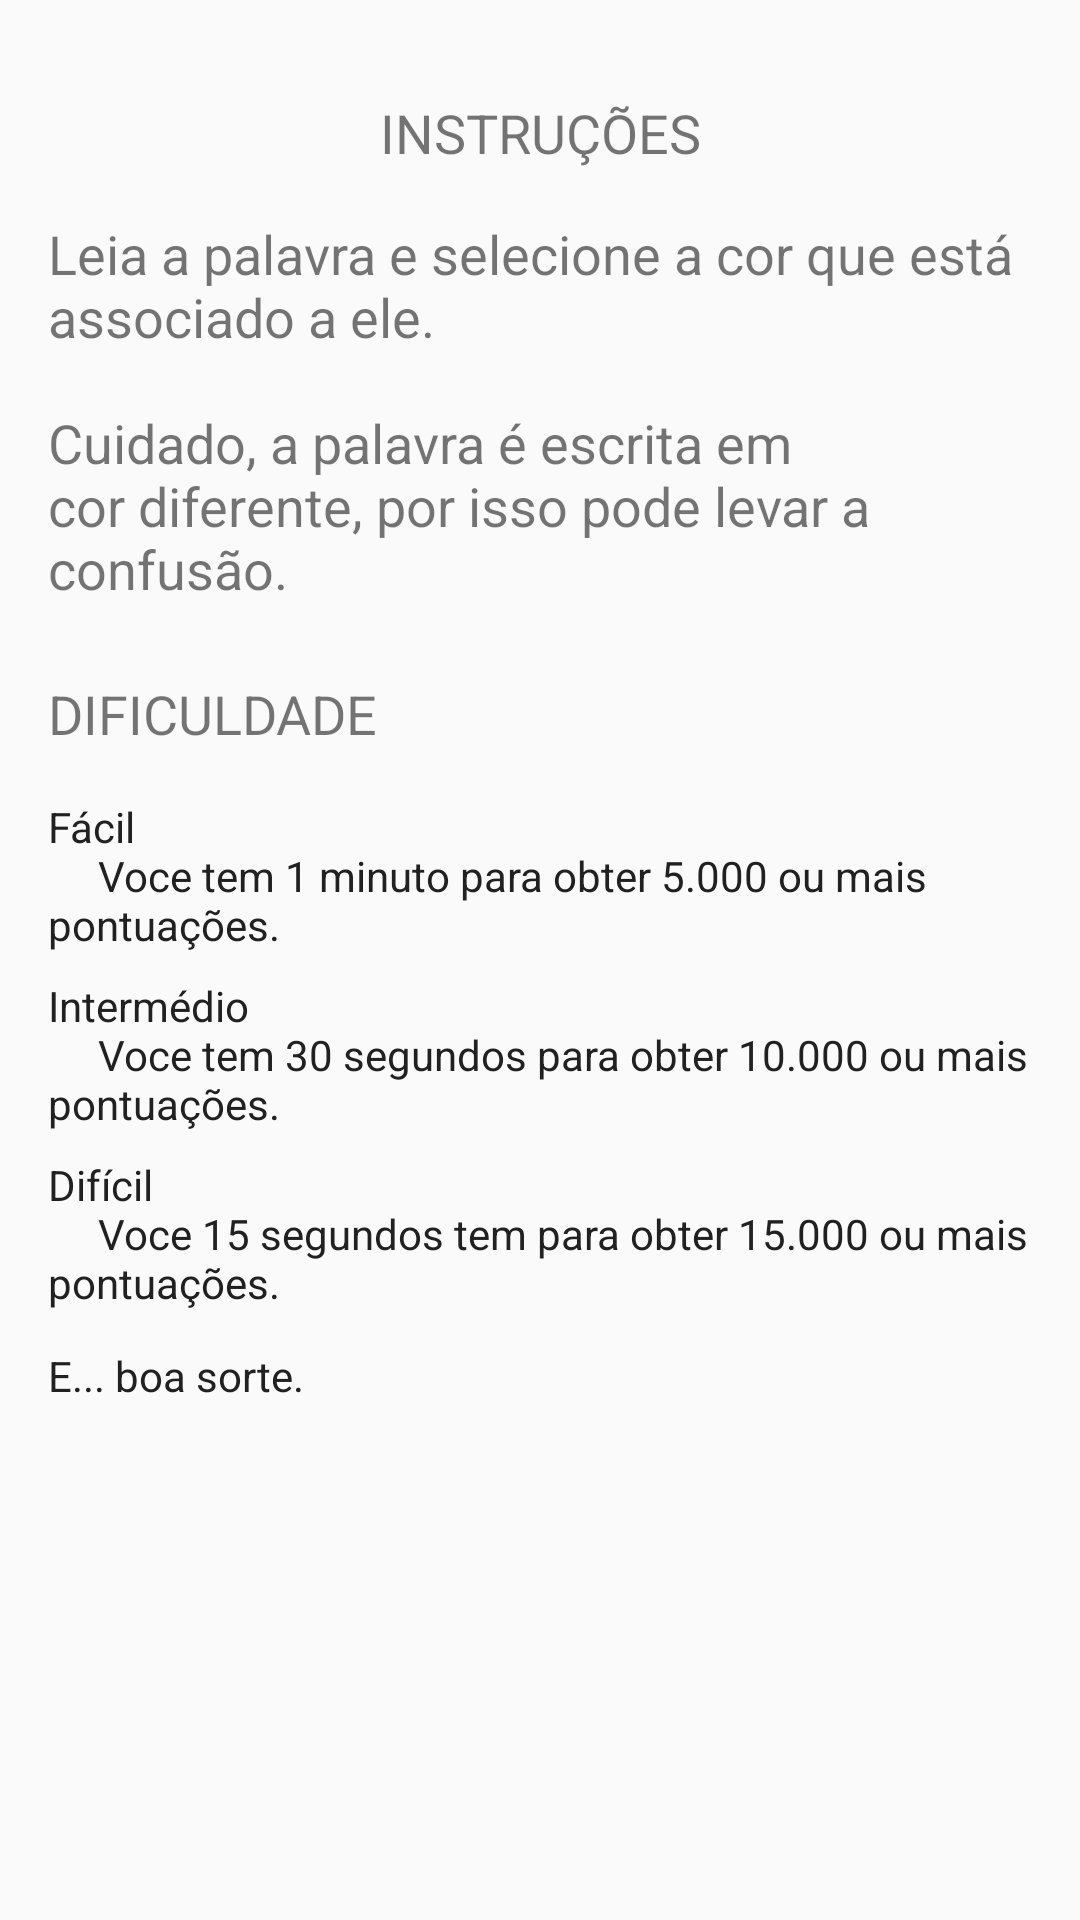

This screen was rendered from an Android layout file. Write that file and the resources it references.
<!-- AndroidManifest.xml: application theme AppTheme -->
<!-- res/layout/dialog_instrucoes.xml -->
<?xml version="1.0" encoding="utf-8"?>
<LinearLayout xmlns:android="http://schemas.android.com/apk/res/android"
    android:layout_width="match_parent"
    android:layout_height="match_parent"
    android:orientation="vertical"
    android:padding="16dp">

    <TextView
        android:layout_width="match_parent"
        android:layout_height="wrap_content"
        android:gravity="center_horizontal"
        android:paddingBottom="16dp"
        android:paddingTop="16dp"
        android:text="@string/instru_es"
        android:textSize="18sp" />

    <ScrollView
        android:layout_width="match_parent"
        android:layout_height="wrap_content">

        <RelativeLayout
            android:id="@+id/rl1"
            android:layout_width="wrap_content"
            android:layout_height="wrap_content">

            <TextView
                android:id="@+id/v1"
                android:layout_width="wrap_content"
                android:layout_height="wrap_content"
                android:layout_alignParentTop="true"
                android:paddingBottom="8dp"
                android:text="@string/instrucoes"
                android:textSize="18sp" />

            <TextView
                android:id="@+id/v2"
                android:layout_width="wrap_content"
                android:layout_height="wrap_content"
                android:layout_below="@id/v1"
                android:paddingBottom="8dp"
                android:paddingTop="16dp"
                android:text="@string/dificuldade"
                android:textSize="18sp" />

            <RadioGroup
                android:id="@+id/rg_time"
                android:layout_width="wrap_content"
                android:layout_height="wrap_content"
                android:layout_below="@id/v2"
                android:orientation="vertical">

                <TextView
                    android:layout_width="wrap_content"
                    android:layout_height="wrap_content"
                    android:paddingTop="8dp"
                    android:text="@string/dificult_easy"
                    android:textColor="@color/primaryText" />

                <TextView
                    android:layout_width="wrap_content"
                    android:layout_height="wrap_content"
                    android:paddingTop="8dp"
                    android:text="@string/dificult_intermedio_info"
                    android:textColor="@color/primaryText" />

                <TextView
                    android:layout_width="wrap_content"
                    android:layout_height="wrap_content"
                    android:paddingTop="8dp"
                    android:text="@string/dificult_hard_info"
                    android:textColor="@color/primaryText" />

                <TextView
                    android:layout_width="wrap_content"
                    android:layout_height="wrap_content"
                    android:paddingTop="12dp"
                    android:text="@string/good_look"
                    android:textColor="@color/primaryText" />

            </RadioGroup>
        </RelativeLayout>
    </ScrollView>
</LinearLayout>
<!-- resources referenced by this layout -->
<resources>
  <color name="primaryText">#212121</color>
  <string name="dificuldade">DIFICULDADE</string>
  <string name="dificult_easy">Fácil\n\t\t Voce tem 1 minuto para obter 5.000 ou mais pontuações.</string>
  <string name="dificult_hard_info">Difícil\n\t\t Voce 15 segundos tem para obter 15.000 ou mais pontuações.</string>
  <string name="dificult_intermedio_info">Intermédio\n\t\t Voce tem 30 segundos para obter 10.000 ou mais pontuações.</string>
  <string name="good_look">E... boa sorte.</string>
  <string name="instru_es">INSTRUÇÕES</string>
  <string name="instrucoes">Leia a palavra e selecione a cor que está associado a ele.\n\nCuidado, a palavra é escrita em cor diferente, por isso pode levar a confusão.</string>
  <style name="AppTheme" parent="GameTheme">
          
          <item name="colorPrimary">@color/colorPrimary</item>
          <item name="colorPrimaryDark">@color/colorPrimaryDark</item>
          <item name="colorAccent">@color/colorAccent</item>
      </style>
  <style name="GameTheme" parent="Theme.AppCompat.Light.NoActionBar">
          
          <item name="android:windowFullscreen">true</item>
          <item name="colorPrimary">@color/colorPrimary</item>
          <item name="colorPrimaryDark">@color/colorPrimaryDark</item>
          <item name="colorAccent">@color/colorAccent</item>
      </style>
  <color name="colorPrimary">#3F51B5</color>
  <color name="colorPrimaryDark">#2338ae</color>
  <color name="colorAccent">#bf2121</color>
</resources>
